Labelled photos from "dataset", an image-classification folder in queirozPedro/Classificacao-de-Celulas-Medula-Ossea. The possible labels are: BLA 0001 1000, EOS 0001 1000, LYT 0001 1000, MON 0001 1000, NGS 0001 1000, NIF 0001 1000, PMO 0001 1000.

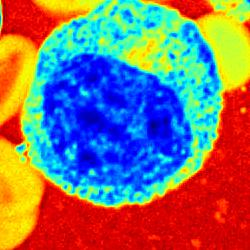
Label: PMO 0001 1000

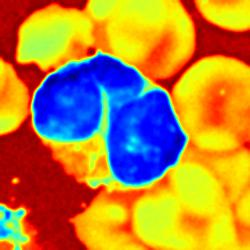
Label: LYT 0001 1000

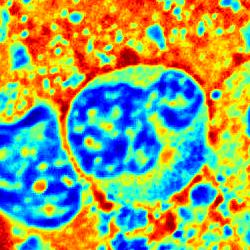
Label: EOS 0001 1000

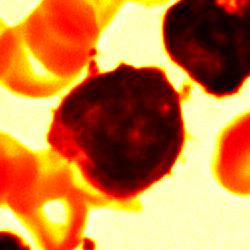
Label: BLA 0001 1000

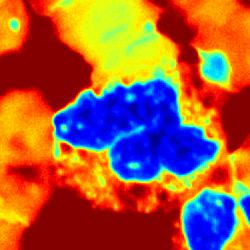
Label: NGS 0001 1000

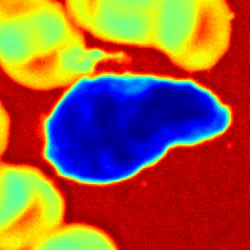
Label: NIF 0001 1000
